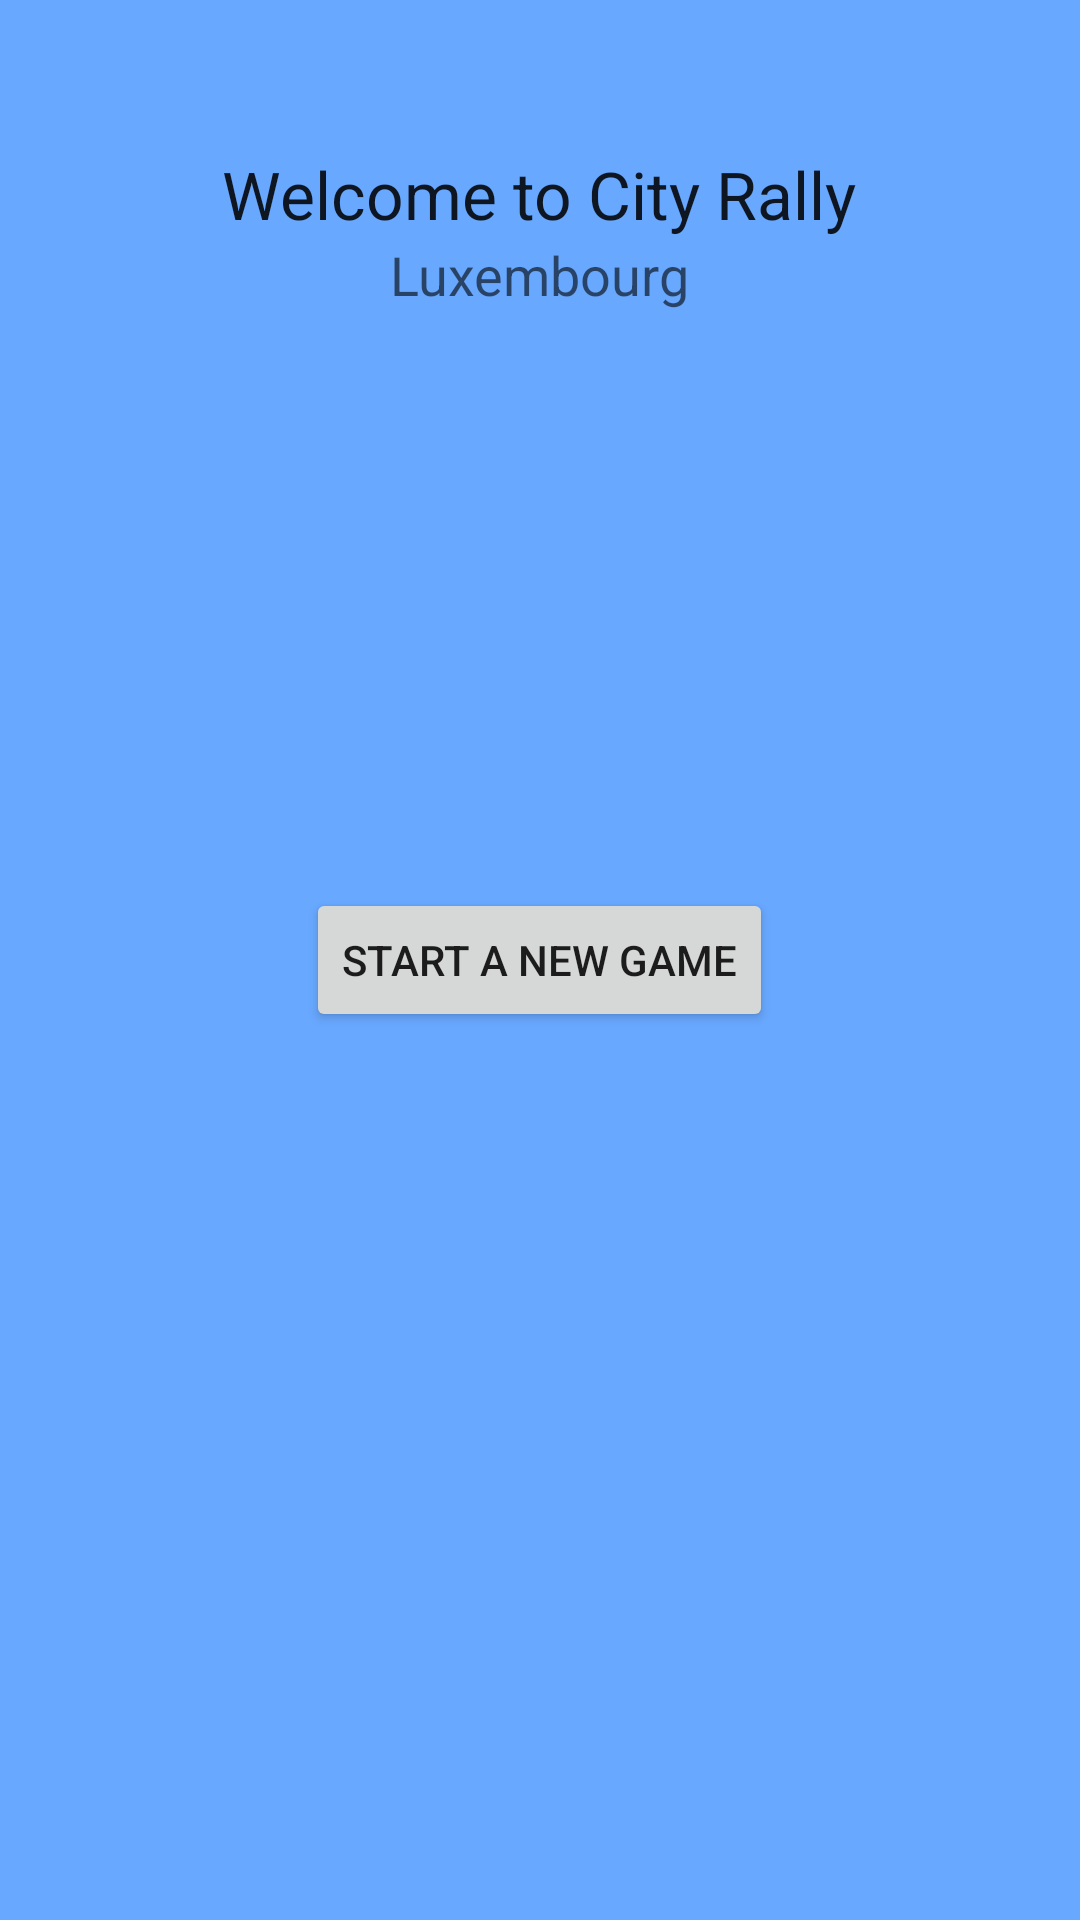

The Android layout XML behind this screen, and the referenced resources:
<!-- AndroidManifest.xml: application theme AppTheme -->
<!-- res/layout/activity_home.xml -->
<RelativeLayout xmlns:android="http://schemas.android.com/apk/res/android"
                xmlns:tools="http://schemas.android.com/tools"
                android:layout_width="match_parent"
                android:layout_height="match_parent"
                android:paddingLeft="@dimen/activity_horizontal_margin"
                android:paddingRight="@dimen/activity_horizontal_margin"
                android:paddingTop="@dimen/activity_vertical_margin"
                android:paddingBottom="@dimen/activity_vertical_margin"
                tools:context=".Home" android:id="@+id/text" android:background="#ff68a8ff">

    <Button
            android:layout_width="wrap_content"
            android:layout_height="wrap_content"
            android:text="Start a new Game"
            android:id="@+id/button" android:layout_centerVertical="true" android:onClick="onClick" android:layout_centerHorizontal="true"/>
    <TextView
            android:layout_width="wrap_content"
            android:layout_height="wrap_content"
            android:textAppearance="?android:attr/textAppearanceLarge"
            android:text="Welcome to City Rally"
            android:id="@+id/textView" android:layout_alignParentTop="true" android:layout_centerHorizontal="true"
            android:layout_marginTop="50dp"/>
    <TextView
            android:layout_width="wrap_content"
            android:layout_height="wrap_content"
            android:textAppearance="?android:attr/textAppearanceMedium"
            android:text="Luxembourg"
            android:id="@+id/textView2" android:layout_below="@+id/textView" android:layout_centerHorizontal="true"/>

</RelativeLayout>
<!-- resources referenced by this layout -->
<resources>
  <style name="AppTheme" parent="Theme.AppCompat.Light.DarkActionBar">
          <item name="android:actionBarStyle">@style/actionBar</item>
          <item name="actionBarStyle">@style/actionBar</item>
      </style>
  <style name="actionBar" parent="@style/Widget.AppCompat.Light.ActionBar.Solid.Inverse">
          
      </style>
</resources>
